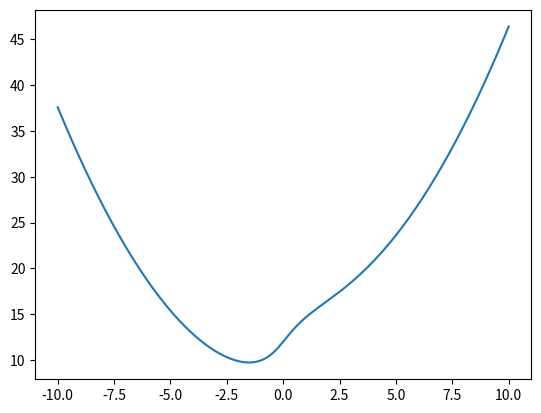

Python code for this plot:
#Напишите программу, строящую график функции. Коэффициенты a,b,c и диапазон задаются с клавиатуры.
# a+bx^2+c*arctan(x)
import matplotlib.pyplot as plt
import numpy as np

a=12#коэффицент а
b=0.3# -//- b
c=3#-//- c
rang1=-10#начало диапазона
rang2=10#конец диапазона

x=np.linspace(rang1,rang2,abs(rang2-rang1)*10)#массив с значениями х
y=a+b*x**2+c*np.arctan(x)#массив с значениями функции
fig,ax=plt.subplots()
ax.plot(x,y)
plt.show()